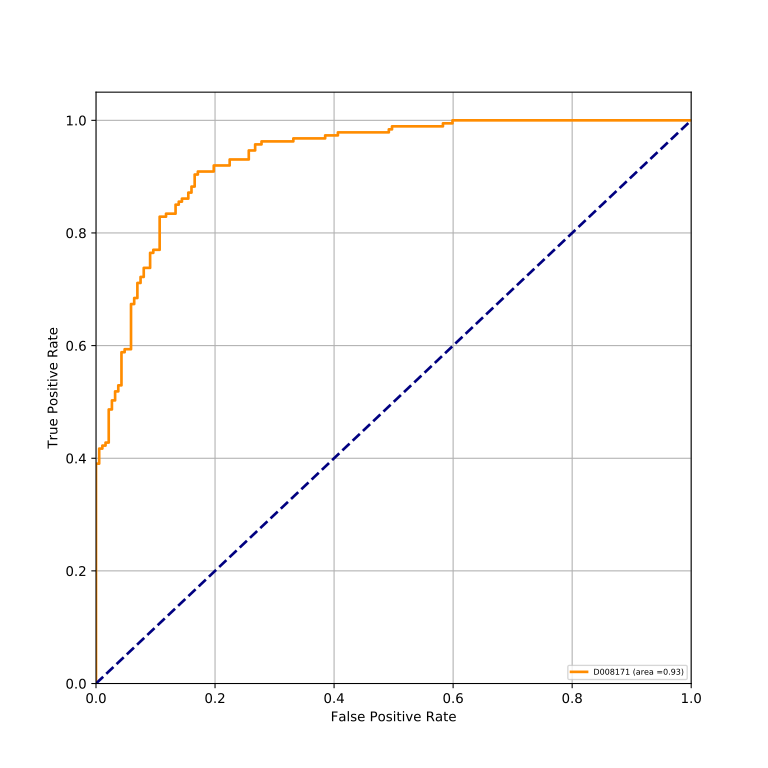

The file beside this chart, header and first rows:
classes, fpr, tpr, auc
D008171, 0.0, 0.0, 0.933
D008171, 0.0, 0.005348, 0.933
D008171, 0.0, 0.3904, 0.933
D008171, 0.005348, 0.3904, 0.933
D008171, 0.005348, 0.4171, 0.933
D008171, 0.0107, 0.4171, 0.933
D008171, 0.0107, 0.4225, 0.933
D008171, 0.01604, 0.4225, 0.933
D008171, 0.01604, 0.4278, 0.933
D008171, 0.02139, 0.4278, 0.933
D008171, 0.02139, 0.4866, 0.933
D008171, 0.02674, 0.4866, 0.933
D008171, 0.02674, 0.5027, 0.933
D008171, 0.03209, 0.5027, 0.933
D008171, 0.03209, 0.5187, 0.933
D008171, 0.03743, 0.5187, 0.933
D008171, 0.03743, 0.5294, 0.933
D008171, 0.04278, 0.5294, 0.933
D008171, 0.04278, 0.5882, 0.933
D008171, 0.04813, 0.5882, 0.933
D008171, 0.04813, 0.5936, 0.933
D008171, 0.05882, 0.5936, 0.933
D008171, 0.05882, 0.6738, 0.933
D008171, 0.06417, 0.6738, 0.933
D008171, 0.06417, 0.6845, 0.933
D008171, 0.06952, 0.6845, 0.933
D008171, 0.06952, 0.7112, 0.933
D008171, 0.07487, 0.7112, 0.933
D008171, 0.07487, 0.7219, 0.933
D008171, 0.08021, 0.7219, 0.933
D008171, 0.08021, 0.738, 0.933
D008171, 0.09091, 0.738, 0.933
D008171, 0.09091, 0.7647, 0.933
D008171, 0.09626, 0.7647, 0.933
D008171, 0.09626, 0.7701, 0.933
D008171, 0.107, 0.7701, 0.933
D008171, 0.107, 0.8289, 0.933
D008171, 0.1176, 0.8289, 0.933
D008171, 0.1176, 0.8342, 0.933
D008171, 0.1337, 0.8342, 0.933
D008171, 0.1337, 0.8503, 0.933
D008171, 0.139, 0.8503, 0.933
D008171, 0.139, 0.8556, 0.933
D008171, 0.1444, 0.8556, 0.933
D008171, 0.1444, 0.861, 0.933
D008171, 0.1551, 0.861, 0.933
D008171, 0.1551, 0.8717, 0.933
D008171, 0.1604, 0.8717, 0.933
D008171, 0.1604, 0.8824, 0.933
D008171, 0.1658, 0.8824, 0.933
D008171, 0.1658, 0.9037, 0.933
D008171, 0.1711, 0.9037, 0.933
D008171, 0.1711, 0.9091, 0.933
D008171, 0.1979, 0.9091, 0.933
D008171, 0.1979, 0.9198, 0.933
D008171, 0.2246, 0.9198, 0.933
D008171, 0.2246, 0.9305, 0.933
D008171, 0.2567, 0.9305, 0.933
D008171, 0.2567, 0.9465, 0.933
D008171, 0.2674, 0.9465, 0.933
... 18 more rows
